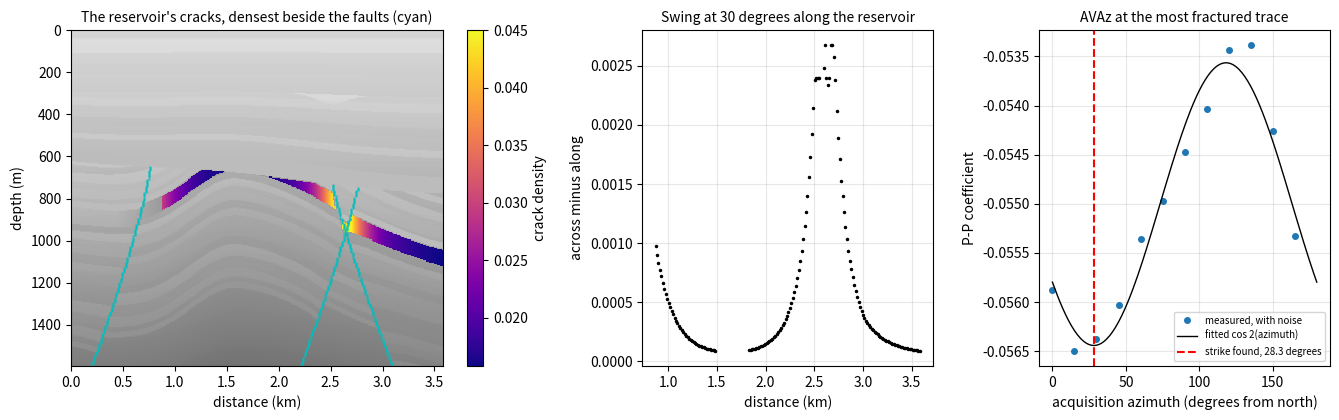

Here is the Python script that generated this plot:
# Ask Ogbon starter: Characterise a fractured reservoir
# Generated by OgbonLab (ogbonlab.com), Synthetic Seismic Modeling course.
"""A fractured reservoir: one set of dry, aligned vertical cracks in the cemented sand of Part 8.

Follows Sections 8.1 (Cracks to Stiffness), 8.2 (Hudson and Linear Slip), 7.3
(The Thomsen Parameters), 8.5 (Azimuthal AVO, Rueger 1998) and 8.6 (Shear-Wave
Splitting). The cracks are dry; Section 8.3 says what filling them changes.
Units: moduli GPa, density g/cc, so velocities from them are km/s (the square
root of GPa over g/cc); the shale is in m/s; a thickness in m over km/s is ms.
Assumptions and limits:
- Dilute, aligned penny cracks added to the host's compliance (linear slip).
- The swing is Rueger's formula: an approximation, first order in the contrasts
  and the anisotropy and best below about 30 degrees; Section 8.5 shows it can
  miss even the sign of the swing, and the figure prints the exact coefficient.
- Splitting is a vertical shear wave through a uniform layer: no tuning, no
  attenuation, the delay alone.
- The field: the cemented sand is the field earth's reservoir; its cracks strike
  with the faults and are densest beside them. Rueger's swing is read along the
  reservoir, and a noisy azimuthal survey at the most fractured trace is fitted
  with cos 2(azimuth) to find the strike.

It prints the numbers Figure 12.5 computes for the same answers as name = value
lines; then it builds the field earth every starter shares, prints what it measures
there as [field] name = value lines, and draws one figure. Python 3.9+, numpy and
matplotlib; the earth's random numbers are seeded, so every run prints the same.
Edit the parameters and run again.
"""
import numpy as np
import matplotlib.pyplot as plt

# --- parameters from your interview ---
E_CRACK = 0.03             # crack density of the aligned set (dimensionless); the cracks are dry
K_HOST, G_HOST, RHO_HOST = 10.397110881545897, 12.430435125431675, 2.12  # the cemented sand, every crack shut (GPa, GPa, g/cc)
THICKNESS_M = 1000.0       # thickness of the fractured interval (m)
THETA_DEG = 30.0           # incidence angle for the azimuthal swing (degrees)
INCLUDE_SPLITTING = False  # True with narrow azimuths: read the splitting delay, not the AVAz swing

# --- the book's constants (not interview answers) ---
# the book's standard rocks (SSM.STANDARD, Section 3.3): P velocity (m/s), S velocity (m/s), density (g/cc)
ROCKS = {
    'shale': (2800, 1241.3793103448277, 2.2521031547808517),
    'brine sand': (2889.973997793982, 1504.4719169684909, 2.2545487499999997),
    'oil sand': (2543.1993596875604, 1529.5017037311773, 2.1813626422963988),
    'gas sand': (2341.92404704112, 1582.4208998550723, 2.0379042775100316)
}
AZ_STEP_DEG = 15                # azimuths 0 to 180 degrees from the fracture normal
STRIKE_DEG = 30.0               # the field's faults, and the cracks with them, strike 30 degrees east of north
DAMAGE_M = 200.0                # the damage zone: the crack density falls by e over this distance from a fault (m)
NOISE = 0.1                     # the AVAz measurement's noise, as a share of the swing

def report(name, value, fmt='%.6f'):
    """Print one result as name = value, the line Figure 12.5 checks against the book's kernel."""
    print(('%s = ' + fmt) % (name, value))

def style(ax, title, xlabel, ylabel, grid=True):
    """The starters' one look: a title, both axes labelled with their units, a light grid."""
    ax.set_title(title, fontsize=10)
    ax.set_xlabel(xlabel)
    ax.set_ylabel(ylabel)
    if grid:
        ax.grid(True, alpha=0.3)

# --- the Ogbon field earth: one seeded 2D earth that every starter shares ---
# In geological order: thin sand and shale beds with a regional dip, folded into an
# asymmetric anticline and cut by normal faults, the largest a listric growth fault
# (its throw grows with depth and its hanging wall rolls over into it); uplift, and an
# angular unconformity that truncates the crest; the reservoir sand subcrops beneath
# it, wedging out against it, shaling out to the left, sealed by a shale cap and
# holding gas above a flat contact; then a draped overburden with a channel. Each
# cell's velocity follows the
# compaction trend at its deepest burial (the rocks under the unconformity were once
# buried deeper), sands soft when shallow and hard when deep; Gardner's density; the
# mudrock and sandstone lines for S. Units: m, m/s, g/cc; times in ms.
FAULTS = [(0.66, 1.0, 1.4, 380.0), (0.80, -1.0, 0.6, 470.0), (0.22, -1.0, 0.5, 560.0)]   # (x / length, side, size, tip m)
COMPACTION = (1900.0, 1.4)                             # P velocity = 1900 m/s + 1.4 per metre of burial, before lithology
K_RES = 9                                              # the reservoir: bed 9 of the deep package, 70 m thick
SEAL_M = 30.0                                          # the shale cap on the reservoir's top: 30 m, and never under two cells

def field_earth(nx=240, nz=320, dx=15.0, dz=5.0, seed=7, crest=0.45, fold=1.0, dip=1.0, faults=None, throw=1.0,
                unconformity=True, seal=None, upper=None, lower=None, column_m=130.0):
    """The field earth on nz by nx cells of dz by dx (m). seal, upper and lower are (vp, vs, density) of the shale on the
    unconformity and of the reservoir above and below its flat contact, or None for the compaction trend's own rocks."""
    rng = np.random.default_rng(seed)
    x, z = np.arange(nx) * dx, np.arange(nz) * dz
    xn, zz, sc = x / x[-1], z[:, None] + 0.0 * x, nz * dz / 1600.0     # sc: the geometry scales with the grid's depth
    hump = np.exp(-0.5 * ((xn - crest) / np.where(xn < crest, 0.13, 0.25)) ** 2)   # the anticline, steep to the left
    swell = 1.0 + 0.15 * np.sin(2 * np.pi * (0.8 * xn + 0.37 * np.arange(26)[:, None]))   # each bed thickens and thins
    thick = sc * (24.0 + 22.0 * rng.random(26))[:, None] * swell
    thick[K_RES] = sc * 70.0
    beds = sc * 470.0 + np.cumsum(thick, axis=0) - thick + sc * (170.0 * dip * xn - 300.0 * fold * hump)
    if faults is not None:
        fs = [(rng.uniform(0.12, 0.88), rng.choice([-1.0, 1.0]), rng.uniform(0.4, 1.4), rng.uniform(300.0, 600.0))
              for k in range(faults)]
    fault = np.zeros((nz, nx), bool)
    for x0, side, size, tip in (FAULTS if faults is None else fs):
        tip, a = tip * sc, 0.2 / (1200.0 * sc) ** 1.3       # the plane: x / length = x0 + side a (depth - tip) to the 1.3, listric
        plane = np.where(side * (xn - x0) > 0, tip + (np.abs(xn - x0) / a) ** (1 / 1.3), -np.inf)   # its depth at each x
        for k in range(26):
            g = throw * size * sc * 90.0 * np.clip((beds[k] - tip) / (700.0 * sc), 0.0, 1.6)      # growth: deeper beds slip more
            xk = x0 + side * a * np.maximum(beds[k] - tip, 0.0) ** 1.3                          # where the plane cuts the bed
            g = g * (1.0 + 0.6 * np.exp(-np.abs(xn - xk) / 0.04))                                # the rollover into the fault
            beds[k] = beds[k] + np.clip(plane - beds[k], 0.0, g)       # the hanging wall drops; in the heave the bed lies on the plane
        ix = np.rint((x0 + side * a * np.maximum(z - tip, 0.0) ** 1.3) * (nx - 1)).astype(int)
        on = (z > tip) & (ix >= 0) & (ix < nx)
        fault[np.nonzero(on)[0], ix[on]] = True
    beds = np.maximum.accumulate(beds, axis=0)
    if unconformity:                                   # cut just under the reservoir's crest, so it subcrops on both flanks
        unc = beds[K_RES + 1, np.argmax(hump)] + sc * (15.0 + 160.0 * dip * (xn - crest)
                                                       + 10.0 * np.sin(2 * np.pi * (1.3 * xn + 0.2)))
    else:
        unc = beds[0] - sc * 30.0                      # no erosion: the overburden lies on the beds
    fault &= zz > unc                                  # the faults are older than the unconformity
    fr = np.cumsum(0.6 + rng.random(13))
    fr = (fr - fr[0]) / (fr[-1] - fr[0])
    over = [sc * 40.0 + (unc.min() - sc * 90.0) * f + 0.85 * f * f * (unc - unc.min()) - sc * 25.0 * f * hump for f in fr]
    tops = np.maximum.accumulate(np.vstack(over + list(np.maximum(beds, unc))), axis=0)
    lay = (zz[:, None, :] >= tops[None, :, :]).sum(axis=1)                    # layer 13 is the seal; bed k is layer 14 + k
    sand = np.where(lay < 13, rng.random(41)[lay] < 0.45, (lay - 14) % 2 == 1) & (lay > 0) & (lay != 13)
    chan = (zz >= over[5]) & (zz < over[5] + sc * 45.0 * np.exp(-0.5 * ((xn - 0.7) / 0.04) ** 2))
    res = lay == 14 + K_RES
    top = np.where(res, zz, np.inf).min(axis=0)
    cap = (zz < top) & (zz >= top - max(SEAL_M * sc, 2.0 * dz))   # the seal: shale on the sand's top, under a bed or the unconformity
    sand = np.where(cap, False, sand)
    burial = zz + np.where(lay >= 14, sc * 150.0 * hump, 0.0)                # uplift: the deep rocks were buried deeper
    vary = 1.0 + 0.035 * np.clip(rng.standard_normal(41), -1.2, 1.2)        # bed to bed variety
    vp = (COMPACTION[0] + COMPACTION[1] * burial) * vary[lay]
    vp = np.where(sand | chan, vp * (0.86 + 0.1 * np.minimum(burial / 1000.0, 1.8)), vp)
    vp = np.where(chan, vp * 0.92, vp)                 # the channel cuts a horizon and is filled with a soft sand
    sand |= chan
    vs = np.where(sand, 0.804 * vp - 856.0, (vp - 1360.0) / 1.16)            # the sandstone and mudrock lines (Castagna)
    den = 1.741 * (vp / 1000.0) ** 0.25                                      # Gardner
    ntg = np.clip((xn - 0.12) / 0.12, 0.0, 1.0)                              # the reservoir shales out to the left
    contact = float(top.min()) + column_m * sc         # the flat contact, column_m under the shallowest sand
    for rock, on in ((seal, (lay == 13) | cap), (upper, res & (zz < contact)), (lower, res & (zz >= contact))):
        if rock is not None:
            w = 1.0 if rock is seal else ntg
            vp, vs, den = [np.where(on, w * rock[i] + (1 - w) * q, q) for i, q in enumerate((vp, vs, den))]
    return dict(x=x, z=z, vp=vp, vs=vs, den=den, lay=lay, sand=sand, res=res, fault=fault, unc=unc, top=top,
                contact=contact, ntg=ntg, dx=dx, dz=dz, chan=chan, cap=cap, gas=res & (zz < contact) & (ntg > 0.5))

def field_time(m, dt_ms, t_max_ms):
    """Each trace from depth to two-way time by vertical rays: every cell array of m on a dt_ms grid to t_max_ms."""
    t_top = 2000.0 * np.cumsum(m['dz'] / m['vp'], axis=0) - 2000.0 * m['dz'] / m['vp']
    t = np.arange(0.0, t_max_ms, dt_ms)
    pick = np.array([np.searchsorted(t_top[:, i], t, 'right') - 1 for i in range(t_top.shape[1])]).T
    cols = np.arange(t_top.shape[1])[None, :]
    out = dict((k, m[k][pick, cols]) for k in ('vp', 'vs', 'den', 'lay', 'sand', 'res', 'gas'))
    seen = np.vstack([0 * cols, np.cumsum(m['fault'], axis=0)])                 # fault cells above each row
    after = np.maximum(np.vstack([pick[1:], pick[-1:] + 1]), pick + 1)
    out['fault'] = seen[np.minimum(after, seen.shape[0] - 1), cols] > seen[pick, cols]   # a fault cell inside the sample
    out['t'], out['t_top'] = t, t_top
    return out

def reflectivity(ai):
    """Normal-incidence coefficient at the top of every sample, down axis 0 (Section 2.1)."""
    rc = np.zeros_like(ai)
    rc[1:] = (ai[1:] - ai[:-1]) / (ai[1:] + ai[:-1])
    return rc

def q_peak_hz(f0, t_s, q):
    """Peak (Hz) of a Ricker of peak f0 after t_s seconds through constant Q: the root of 2 f f / (f0 f0) + (pi t / Q) f = 2."""
    b = np.pi * t_s / q
    return (-b + np.sqrt(b * b + 16.0 / f0 ** 2)) * f0 ** 2 / 4.0

def field_image(rc, dt_ms, f0, q=80.0, snr=None, seed=11):
    """Every trace convolved with a zero-phase Ricker whose peak falls with time as constant q says, plus coloured noise."""
    nt, dt = rc.shape[0], dt_ms * 1e-3
    f = np.fft.rfftfreq(2 * nt, dt)[:, None]
    def band(fp):                                      # the Ricker's spectrum (Section 1.1), over dt for a sum of samples
        return 2.0 / np.sqrt(np.pi) * f ** 2 / fp ** 3 * np.exp(-(f / fp) ** 2) / dt
    def filt(a, fp):
        return np.fft.irfft(np.fft.rfft(a, 2 * nt, axis=0) * band(fp), 2 * nt, axis=0)[:nt]
    fp = q_peak_hz(f0, np.arange(nt) * dt, q)
    knots = np.linspace(fp.min(), fp.max(), 4 if fp.max() - fp.min() > 1e-9 else 1)
    step = max((fp.max() - fp.min()) / 3.0, 1e-9)
    out = sum(np.clip(1.0 - np.abs(fp - k) / step, 0.0, 1.0)[:, None] * filt(rc, k) for k in knots)
    if snr:
        noise = filt(np.random.default_rng(seed).standard_normal(rc.shape), fp.mean())
        noise = (noise + np.roll(noise, 1, 1) + np.roll(noise, -1, 1)) / 3.0          # coherent over a few traces
        out = out + noise * np.sqrt((out ** 2).mean() / (noise ** 2).mean()) / snr
    return out

def fieldnote(name, value, fmt='%.3f'):
    """Print a number of the field earth as [field] name = value: computed here, not by Figure 12.5."""
    print(('[field] %s = ' + fmt) % (name, value))

def show(ax, a, x_m, y, title, ylabel='two-way time (ms)', clip=None):
    """A section as an image, black for positive, clipped at clip (or at its 99th percentile): km across, time or depth down."""
    c = clip if clip else np.percentile(np.abs(a), 99.0) + 1e-12
    ax.imshow(a, cmap='gray_r', vmin=-c, vmax=c, aspect='auto', extent=[x_m[0] / 1e3, x_m[-1] / 1e3, y[-1], y[0]])
    style(ax, title, 'distance (km)', ylabel, grid=False)

def validate(e_crack, theta_deg, thickness_m):
    """Stop with a clear message on a parameter the model cannot use."""
    if not 0 <= e_crack < 0.1:
        raise ValueError('E_CRACK = %g is out of range: the crack model is for dilute cracks, 0 to 0.1' % e_crack)
    if not 0 <= theta_deg < 90 or thickness_m < 0 or min(K_HOST, G_HOST, RHO_HOST) <= 0:
        raise ValueError('need 0 <= THETA_DEG < 90, THICKNESS_M >= 0 and a positive host')

def cracked_stiffness(k0, g0, e):
    """Voigt stiffness (GPa) of the host plus one dry crack set, the normal along axis 1 (Section 8.2)."""
    # the host's compliance plus the cracks' (Schoenberg and Sayers 1995), inverted
    E = 9 * k0 * g0 / (3 * k0 + g0)                # Young's modulus
    pr = (3 * k0 - 2 * g0) / (2 * (3 * k0 + g0))   # Poisson's ratio
    bn = 16 * (1 - pr ** 2) / (3 * E)       # normal compliance of the cracks per unit density
    bt = bn / (1 - pr / 2)                  # tangential compliance
    S = np.zeros((6, 6))
    S[:3, :3] = -pr / E
    S[0, 0] = S[1, 1] = S[2, 2] = 1 / E
    S[3, 3] = S[4, 4] = S[5, 5] = 2 * (1 + pr) / E
    S[0, 0] += e * bn
    S[4, 4] += e * bt
    S[5, 5] += e * bt
    return np.linalg.inv(S)

def ruger_rpp(top, bot, theta_deg, az_deg):
    """Rueger's (1998) P-P coefficient, isotropic top over HTI bottom, azimuth from the symmetry axis (Section 8.5)."""
    # top is (vp, vs, density); bot adds eps_v, delta_v and Rueger's gamma (positive for cracks)
    vp = (top[0] + bot[0]) / 2; vs = (top[1] + bot[1]) / 2
    z1, z2 = top[2] * top[0], bot[2] * bot[0]
    g1, g2 = top[2] * top[1] ** 2, bot[2] * bot[1] ** 2
    k2 = (2 * vs / vp) ** 2
    eps_b, delta_b, gamma_b = bot[3], bot[4], bot[5]
    A = 0.5 * (z2 - z1) / ((z1 + z2) / 2)
    dvp = (bot[0] - top[0]) / vp
    b_iso = 0.5 * (dvp - k2 * (g2 - g1) / ((g1 + g2) / 2))
    b_ani = 0.5 * (delta_b + 2 * k2 * gamma_b)
    c2 = np.cos(np.radians(az_deg)) ** 2
    c_iso = 0.5 * dvp
    c_ani = 0.5 * (eps_b * c2 * c2 + delta_b * (1 - c2) * c2)
    th = np.radians(theta_deg)
    s2 = np.sin(th) ** 2
    return A + (b_iso + b_ani * c2) * s2 + (c_iso + c_ani) * s2 * np.tan(th) ** 2

def hti_sand(e):
    """The cracked sand as Rueger's bottom medium: vp, fast vs (m/s), density, eps_v, delta_v, Rueger's gamma."""
    C = cracked_stiffness(K_HOST, G_HOST, e)
    c_along, c_vert, c13, c44, c55 = C[0, 0], C[2, 2], C[0, 2], C[3, 3], C[4, 4]   # axis 1 the normal, 3 vertical
    eps_v = (c_along - c_vert) / (2 * c_vert)
    delta_v = ((c13 + c55) ** 2 - (c_vert - c55) ** 2) / (2 * c_vert * (c_vert - c55))
    return (1e3 * np.sqrt(c_vert / RHO_HOST), 1e3 * np.sqrt(c44 / RHO_HOST), RHO_HOST, eps_v, delta_v, (c44 - c55) / (2 * c55))

def plot_field(e, dens, xr, swing, az, amp, fit, strike):
    """The cracks in the section, the swing along the reservoir, and the azimuthal AVO at the most fractured trace."""
    fig, ax = plt.subplots(1, 3, figsize=(13.5, 4.3), gridspec_kw={'width_ratios': [1.6, 1, 1]})
    ext = [0, e['x'][-1] / 1e3, e['z'][-1], 0]
    ax[0].imshow(e['vp'] / 1e3, cmap='Greys', vmin=0.0, vmax=1.6 * e['vp'].max() / 1e3, aspect='auto', extent=ext)
    im = ax[0].imshow(np.where(e['res'] & (dens > 0), dens, np.nan), cmap='plasma', aspect='auto', extent=ext)
    fz, fx = np.nonzero(e['fault'])
    ax[0].plot(e['x'][fx] / 1e3, e['z'][fz], 'c.', ms=1)
    fig.colorbar(im, ax=ax[0], label='crack density')
    style(ax[0], 'The reservoir\'s cracks, densest beside the faults (cyan)', 'distance (km)', 'depth (m)', grid=False)
    ax[1].plot(xr / 1e3, swing, 'k.', ms=3)
    style(ax[1], 'Swing at %.0f degrees along the reservoir' % THETA_DEG, 'distance (km)', 'across minus along')
    ax[2].plot(az, amp, 'o', ms=4, label='measured, with noise')
    ax[2].plot(np.arange(181), fit, 'k', lw=1, label='fitted cos 2(azimuth)')
    ax[2].axvline(strike, color='r', ls='--', label='strike found, %.1f degrees' % strike)
    style(ax[2], 'AVAz at the most fractured trace', 'acquisition azimuth (degrees from north)', 'P-P coefficient')
    ax[2].legend(fontsize=7)
    fig.tight_layout()
    plt.show()

def main():
    validate(E_CRACK, THETA_DEG, THICKNESS_M)
    C = cracked_stiffness(K_HOST, G_HOST, E_CRACK)
    c_along, c_vert, c13, c44, c55, c66 = C[0, 0], C[2, 2], C[0, 2], C[3, 3], C[4, 4], C[5, 5]   # axis 1 the normal, 3 vertical
    # Thomsen's parameters in the vertical frame (Section 7.3)
    eps_v = (c_along - c_vert) / (2 * c_vert)
    delta_v = ((c13 + c55) ** 2 - (c_vert - c55) ** 2) / (2 * c_vert * (c_vert - c55))
    gamma_r = (c44 - c55) / (2 * c55)          # Rueger's gamma, positive for cracks
    gamma_v = -gamma_r / (1 + 2 * gamma_r)     # Tsvankin's gamma(V), minus half the tangential weakness
    delta_t = 1 - c55 / c44                    # the tangential weakness (Section 8.2)
    report('eps_v', eps_v)
    report('delta_v', delta_v)
    report('gamma_v', gamma_v)
    report('delta_t', delta_t)
    # the sand with the cracks under the standard shale
    vp_host, vs_host = np.sqrt(c_vert / RHO_HOST), np.sqrt(c44 / RHO_HOST)   # km/s: vertical P, fast vertical S
    bot = (vp_host * 1000.0, vs_host * 1000.0, RHO_HOST, eps_v, delta_v, gamma_r)
    az_deg = np.arange(0, 181, AZ_STEP_DEG)
    amp = np.array([ruger_rpp(ROCKS['shale'], bot, THETA_DEG, p) for p in az_deg])
    along = int(90 // AZ_STEP_DEG)                 # the index of 90 degrees, along the fractures
    report('rueger_across', amp[0])
    report('rueger_along', amp[along])
    report('rueger_swing', amp[0] - amp[along])
    # splitting: the fast wave keeps the host's shear modulus, the slow one has c55
    t_fast = THICKNESS_M / vs_host                 # m over km/s: ms
    t_slow = THICKNESS_M / np.sqrt(c55 / RHO_HOST)
    report('splitting_delay_ms', t_slow - t_fast, '%.4f')
    # self-checks: dry aligned linear-slip cracks give Thomsen's epsilon 8 e / 3 in the crack frame, whatever the host
    assert abs(eps_v + (8 * E_CRACK / 3) / (1 + 16 * E_CRACK / 3)) < 1e-9
    assert t_slow >= t_fast and 0 <= delta_t < 1
    # the field: the cemented sand is the reservoir; its cracks strike with the faults, densest in their damage zone
    host = hti_sand(0.0)[:3]
    e = field_earth(seal=ROCKS['shale'], upper=host, lower=host)
    fz, fx = np.nonzero(e['fault'])
    cols = np.nonzero(e['res'].any(axis=0) & (e['ntg'] == 1))[0]
    iz = np.argmax(e['res'][:, cols], axis=0)                       # the top of the reservoir, trace by trace
    d = np.sqrt((e['x'][cols, None] - e['x'][fx]) ** 2 + (e['z'][iz, None] - e['z'][fz]) ** 2).min(axis=1)
    dens_r = np.minimum(E_CRACK * (0.5 + np.exp(-d / DAMAGE_M)), 0.099)   # half E_CRACK far away, 1.5 times beside a fault
    swing = np.array([ruger_rpp((e['vp'][k - 1, c], e['vs'][k - 1, c], e['den'][k - 1, c]), hti_sand(q), THETA_DEG, 0.0)
                      - ruger_rpp((e['vp'][k - 1, c], e['vs'][k - 1, c], e['den'][k - 1, c]), hti_sand(q), THETA_DEG, 90.0)
                      for c, k, q in zip(cols, iz, dens_r)])
    j = int(np.argmax(dens_r))
    c, k = cols[j], iz[j]
    above = (e['vp'][k - 1, c], e['vs'][k - 1, c], e['den'][k - 1, c])
    az = np.arange(0, 180, AZ_STEP_DEG)                             # the survey's azimuths, from north
    rng = np.random.default_rng(5)
    meas = np.array([ruger_rpp(above, hti_sand(dens_r[j]), THETA_DEG, p - STRIKE_DEG - 90.0) for p in az])
    meas = meas + NOISE * abs(swing[j]) * rng.standard_normal(az.size)
    G = np.column_stack([np.ones(az.size), np.cos(2 * np.radians(az)), np.sin(2 * np.radians(az))])
    a0, a1, a2 = np.linalg.lstsq(G, meas, rcond=None)[0]
    peak = 0.5 * np.degrees(np.arctan2(a2, a1)) % 180.0              # the azimuth of the largest coefficient
    strike = (peak - 90.0) % 180.0 if swing[j] > 0 else peak         # across the cracks is larger when the swing is positive
    fieldnote('reservoir_traces', cols.size, '%d')
    fieldnote('crack_density_max', dens_r.max(), '%.4f')
    fieldnote('swing_max', swing.max(), '%.5f')
    fieldnote('swing_min', swing.min(), '%.5f')
    fieldnote('strike_true_deg', STRIKE_DEG, '%.1f')
    fieldnote('strike_found_deg', strike, '%.1f')
    dens = np.zeros(e['vp'].shape)
    dens[:, cols] = dens_r
    fit = a0 + a1 * np.cos(2 * np.radians(np.arange(181))) + a2 * np.sin(2 * np.radians(np.arange(181)))
    plot_field(e, dens, e['x'][cols], swing, az, meas, fit, strike)

if __name__ == '__main__':
    main()
